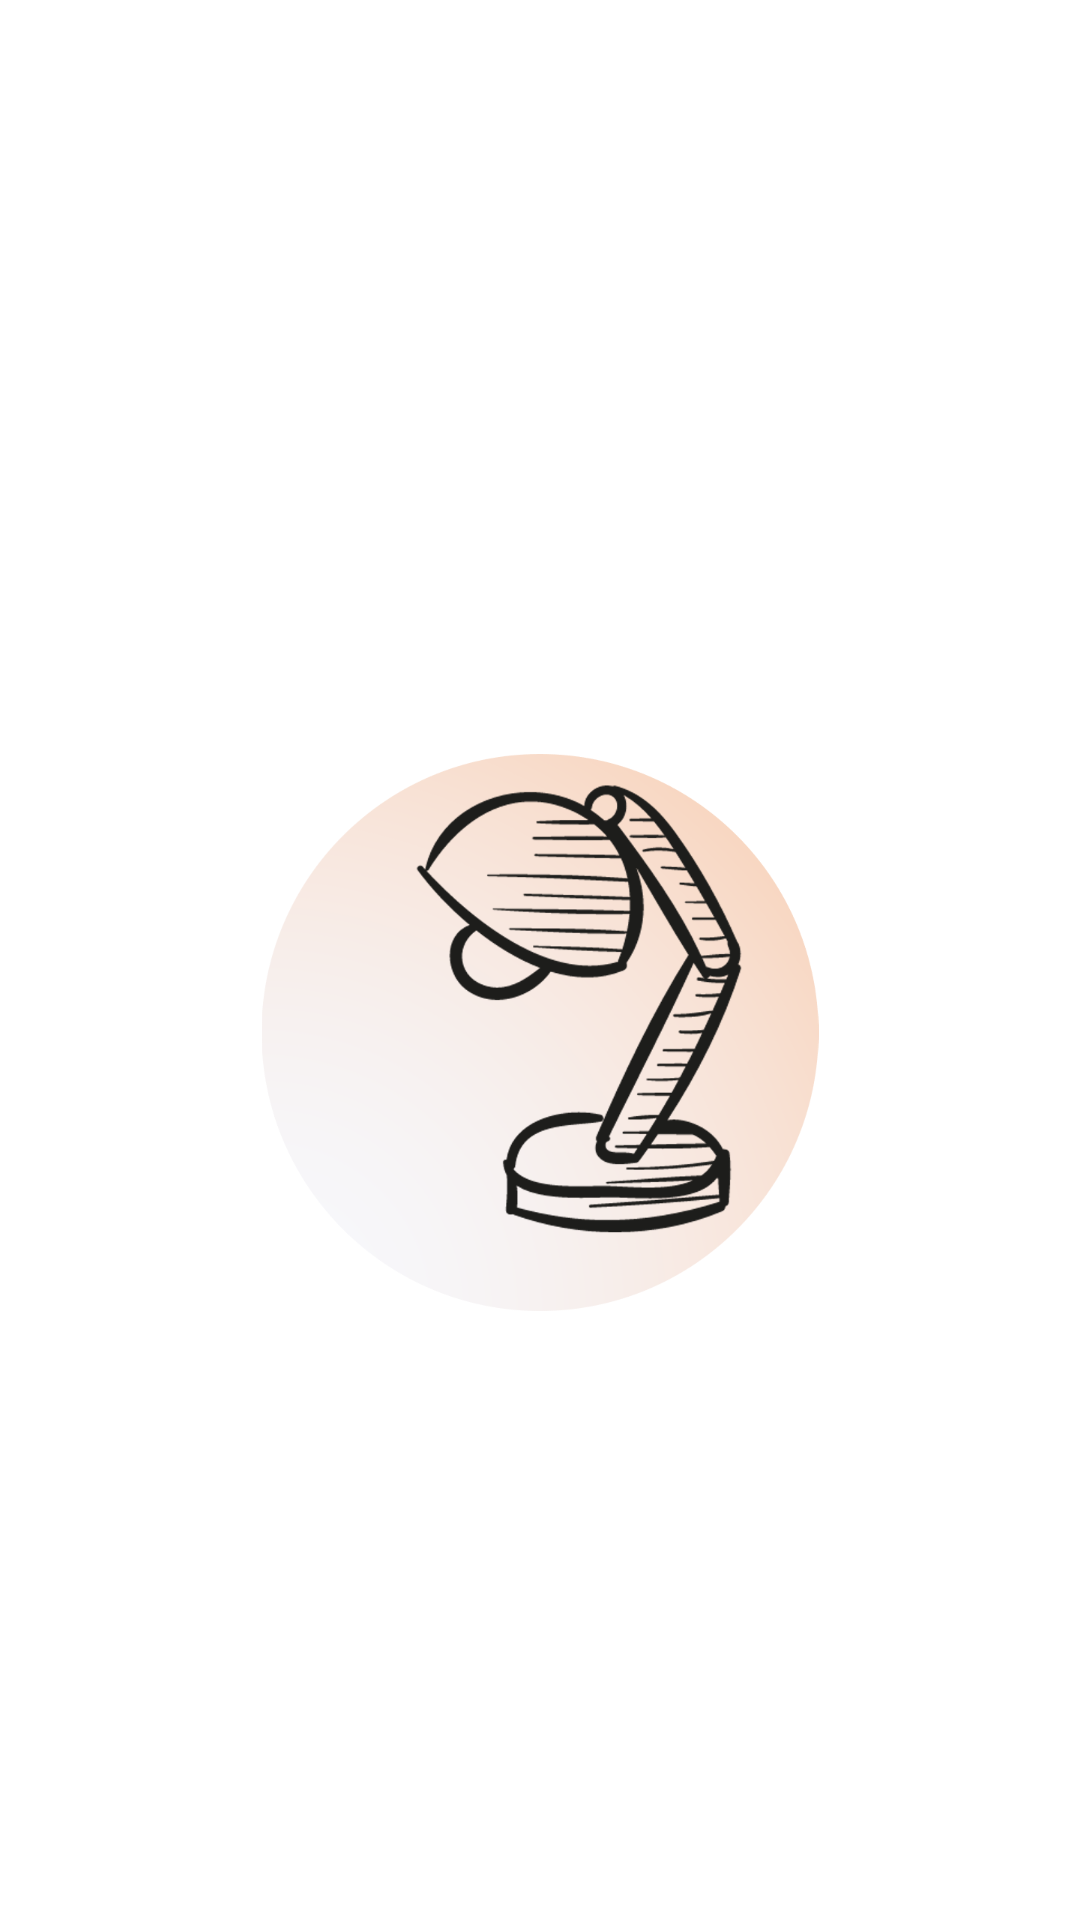

Produce the Android XML layout that renders to this screen, including the resource entries it uses.
<!-- AndroidManifest.xml: application theme AppTheme -->
<!-- res/layout/activity_main.xml -->
<?xml version="1.0" encoding="utf-8"?>
<RelativeLayout xmlns:android="http://schemas.android.com/apk/res/android"
    xmlns:app="http://schemas.android.com/apk/res-auto"
    android:layout_width="match_parent"
    android:layout_height="match_parent"
    android:background="#FFFFFF">

    <ProgressBar
        android:id="@+id/progessBar"
        android:layout_width="wrap_content"
        android:layout_height="wrap_content"
        android:background="#FFFFFF"
        android:foregroundTint="#000000"
        android:progress="0"
        android:layout_alignParentBottom="true"
        android:layout_centerHorizontal="true"
        android:layout_marginBottom="155dp" />

    <ImageView
        android:id="@+id/imageView2"
        android:layout_width="match_parent"
        android:layout_height="wrap_content"
        app:srcCompat="@mipmap/lampiilogo_notext"
        android:layout_above="@id/progessBar"
        android:layout_alignParentRight="true"
        android:layout_alignParentEnd="true" />

    <Button
        android:id="@+id/button"
        android:layout_width="wrap_content"
        android:layout_height="wrap_content"
        android:text="@string/app_name"
        android:textColor="#FFFFFF"
        android:backgroundTint="#000000"
        android:visibility="gone"
        android:layout_below="@id/imageView2"
        android:layout_centerHorizontal="true" />


</RelativeLayout>
<!-- resources referenced by this layout -->
<resources>
  <!-- mipmap lampiilogo_notext: png bitmap (mipmap-xxxhdpi, 187962 bytes) -->
  <string name="app_name">Lampii</string>
  <style name="AppTheme" parent="Theme.AppCompat.Light.DarkActionBar">
          
          <item name="colorPrimary">#FFFFFF</item>
          <item name="colorPrimaryDark">#000000</item>
          <item name="colorAccent">#F0F0F0</item>
      </style>
</resources>
